Dataset: processed_data (GitHub, maomao7784/Casting-Product-Quality-Inspection). Classes: defective front, ok front.

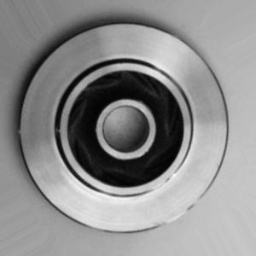
Label: ok front

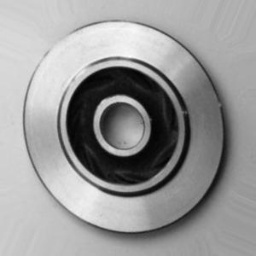
Label: ok front

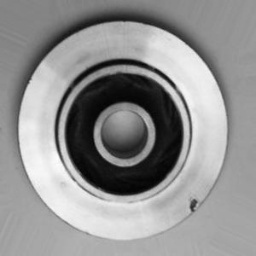
Label: defective front

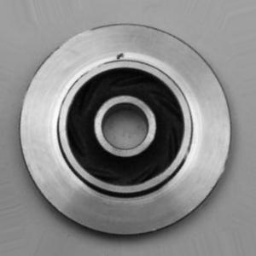
Label: defective front

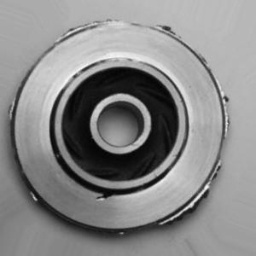
Label: defective front

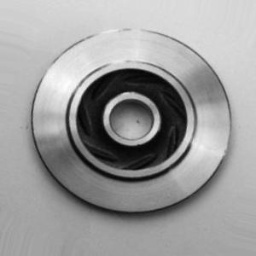
Label: ok front
